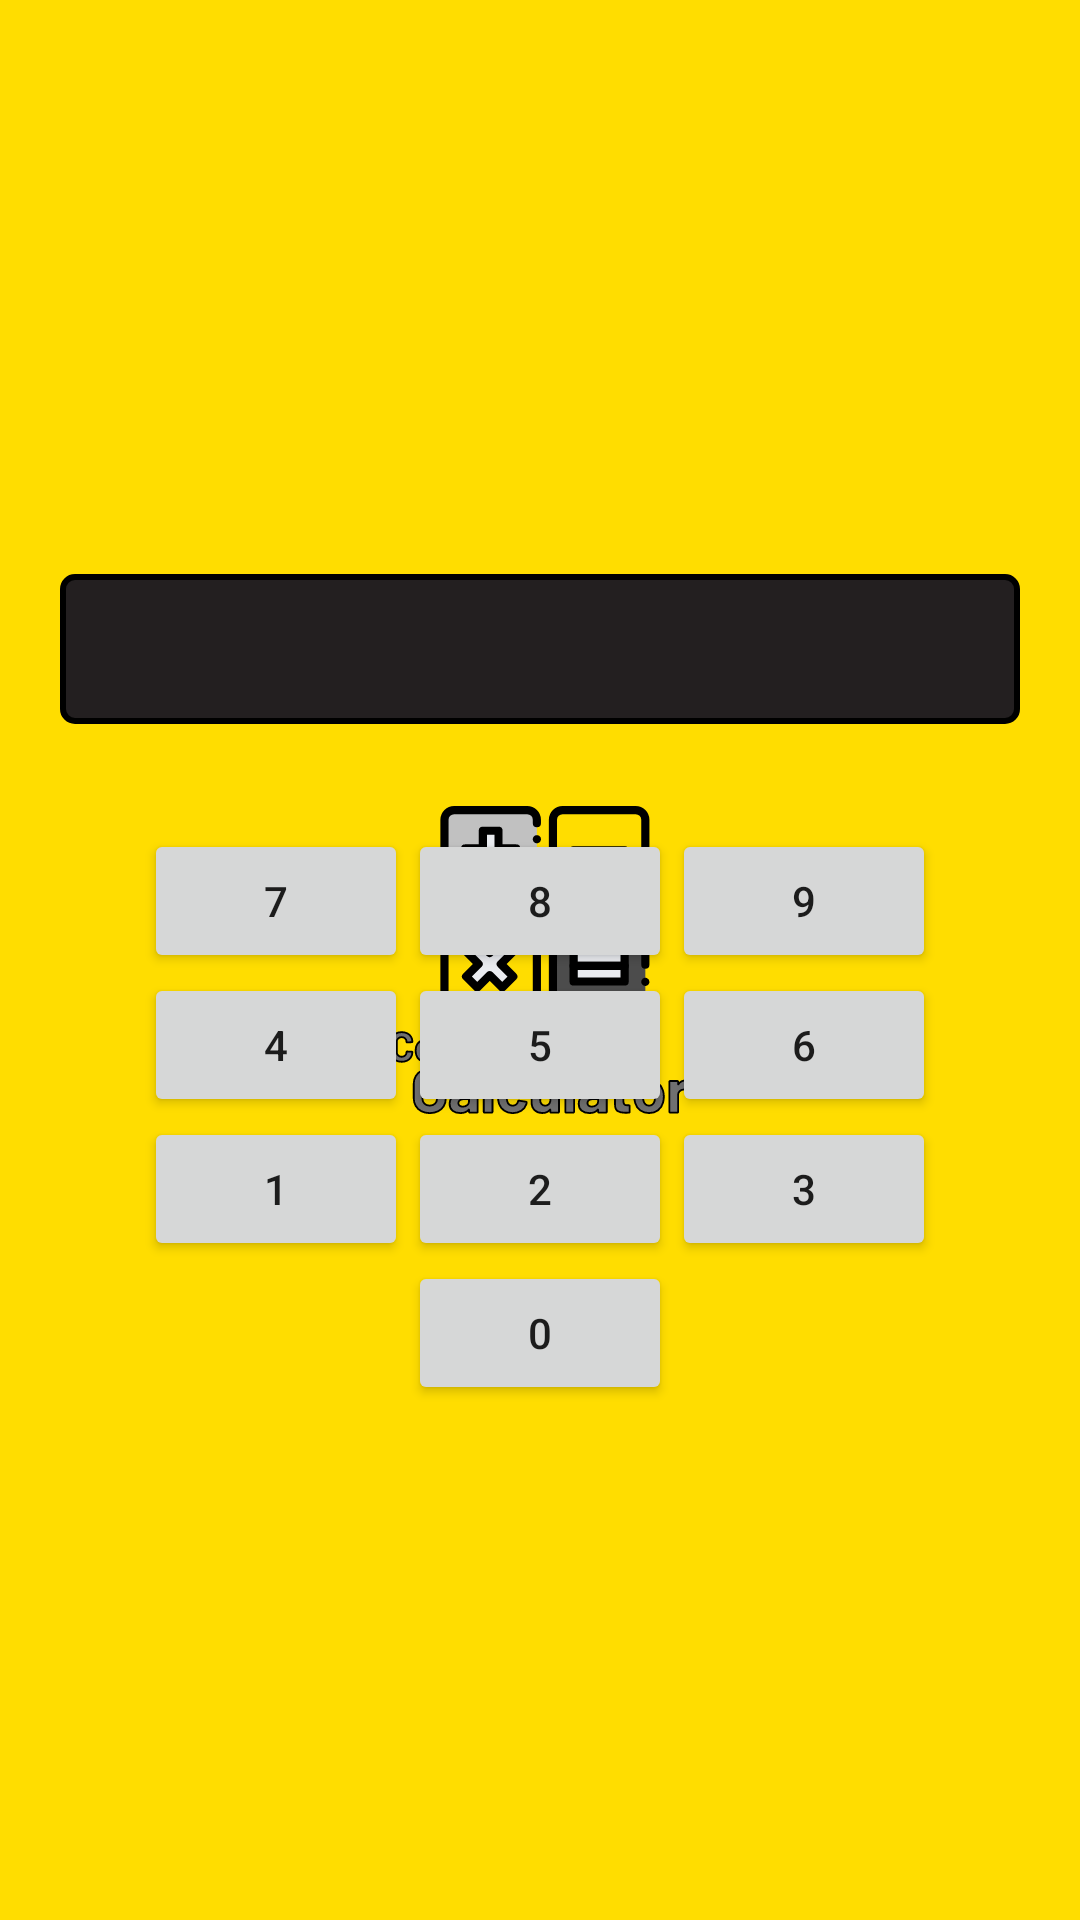

Produce the Android XML layout that renders to this screen, including the resource entries it uses.
<!-- AndroidManifest.xml: application theme splash -->
<!-- res/layout/activity_decimal_to_hex.xml -->
<?xml version="1.0" encoding="utf-8"?>
<LinearLayout xmlns:android="http://schemas.android.com/apk/res/android"
    xmlns:app="http://schemas.android.com/apk/res-auto"
    xmlns:tools="http://schemas.android.com/tools"
    android:layout_width="match_parent"
    android:layout_height="match_parent"
    tools:context="justjump.coding_calculator.DecimalToHex">

    <LinearLayout
        android:layout_width="match_parent"
        android:layout_height="match_parent"
        android:orientation="vertical"
        android:layout_weight="1"
        android:gravity="center">

        <TextView
            android:layout_width="match_parent"
            android:layout_height="50dp"
            android:background="@drawable/shape_background"
            android:layout_margin="20dp">
        </TextView>


        <LinearLayout
            android:layout_width="350dp"
            android:layout_height="wrap_content"
            android:layout_marginTop="15dp"
            android:orientation="vertical"
            android:elevation="100dp">

            <LinearLayout
                android:layout_width="wrap_content"
                android:layout_height="wrap_content"
                android:layout_weight="1"
                android:layout_gravity="center"
                android:orientation="vertical">

                <LinearLayout
                    android:layout_width="wrap_content"
                    android:layout_height="wrap_content">

                    <Button
                        android:layout_width="wrap_content"
                        android:layout_height="wrap_content"
                        android:layout_weight="0.3"
                        android:text="7">

                    </Button>

                    <Button
                        android:layout_width="wrap_content"
                        android:layout_height="wrap_content"
                        android:layout_weight="0.3"
                        android:text="8">

                    </Button>

                    <Button
                        android:layout_width="wrap_content"
                        android:layout_height="wrap_content"
                        android:layout_weight="0.3"
                        android:text="9">

                    </Button>

                </LinearLayout>

                <LinearLayout
                    android:layout_width="wrap_content"
                    android:layout_height="wrap_content">

                    <Button
                        android:layout_width="wrap_content"
                        android:layout_height="wrap_content"
                        android:layout_weight="0.3"
                        android:text="4">

                    </Button>

                    <Button
                        android:layout_width="wrap_content"
                        android:layout_height="wrap_content"
                        android:layout_weight="0.3"
                        android:text="5">

                    </Button>

                    <Button
                        android:layout_width="wrap_content"
                        android:layout_height="wrap_content"
                        android:layout_weight="0.3"
                        android:text="6">

                    </Button>

                </LinearLayout>

                <LinearLayout
                    android:layout_width="wrap_content"
                    android:layout_height="wrap_content">

                    <Button
                        android:layout_width="wrap_content"
                        android:layout_height="wrap_content"
                        android:layout_weight="0.3"
                        android:text="1">

                    </Button>

                    <Button
                        android:layout_width="wrap_content"
                        android:layout_height="wrap_content"
                        android:layout_weight="0.3"
                        android:text="2">

                    </Button>

                    <Button
                        android:layout_width="wrap_content"
                        android:layout_height="wrap_content"
                        android:layout_weight="0.3"
                        android:text="3">

                    </Button>

                </LinearLayout>

                <LinearLayout
                    android:layout_width="wrap_content"
                    android:layout_height="wrap_content">

                    <Button
                        android:layout_width="wrap_content"
                        android:layout_height="wrap_content"
                        android:layout_weight="0.3"
                        android:visibility="invisible">

                    </Button>

                    <Button
                        android:layout_width="wrap_content"
                        android:layout_height="wrap_content"
                        android:layout_weight="0.3"
                        android:text="0">

                    </Button>

                    <Button
                        android:layout_width="wrap_content"
                        android:layout_height="wrap_content"
                        android:layout_weight="0.3"
                        android:visibility="invisible">

                    </Button>

                </LinearLayout>

            </LinearLayout>



        </LinearLayout>



    </LinearLayout>

</LinearLayout>
<!-- resources referenced by this layout -->
<resources>
  <!-- drawable shape_background (drawable) -->
  <?xml version="1.0" encoding="utf-8"?>
  <selector xmlns:android="http://schemas.android.com/apk/res/android">
  
      <item>
          <shape android:shape="rectangle">
              <solid android:color="#231f20"/>
  
              <corners android:radius="4dp" />
  
              <stroke
                  android:width="2dp"
                  android:color="#ff000000" >
              </stroke>
          </shape>
      </item>
  
  </selector>
  <style name="splash" parent="Theme.MaterialComponents.Light.NoActionBar">
          <item name="android:windowBackground">@drawable/main_splash</item>
          <item name="colorPrimary">#616161</item>
          <item name="colorPrimaryDark">#494949</item>
      </style>
  <!-- drawable main_splash (drawable) -->
  <?xml version="1.0" encoding="utf-8"?>
  <layer-list
      xmlns:android="http://schemas.android.com/apk/res/android">
  
      <item
          android:drawable="@color/yellow_mainColor">
      </item>
  
      <item
          android:drawable="@drawable/bg_splash_logo"
          android:gravity="center_vertical|center_horizontal">
      </item>
  
  </layer-list>
  <color name="yellow_mainColor">#FFDD00</color>
  <!-- drawable bg_splash_logo: vector/xml drawable (drawable, 20459 chars, omitted) -->
</resources>
